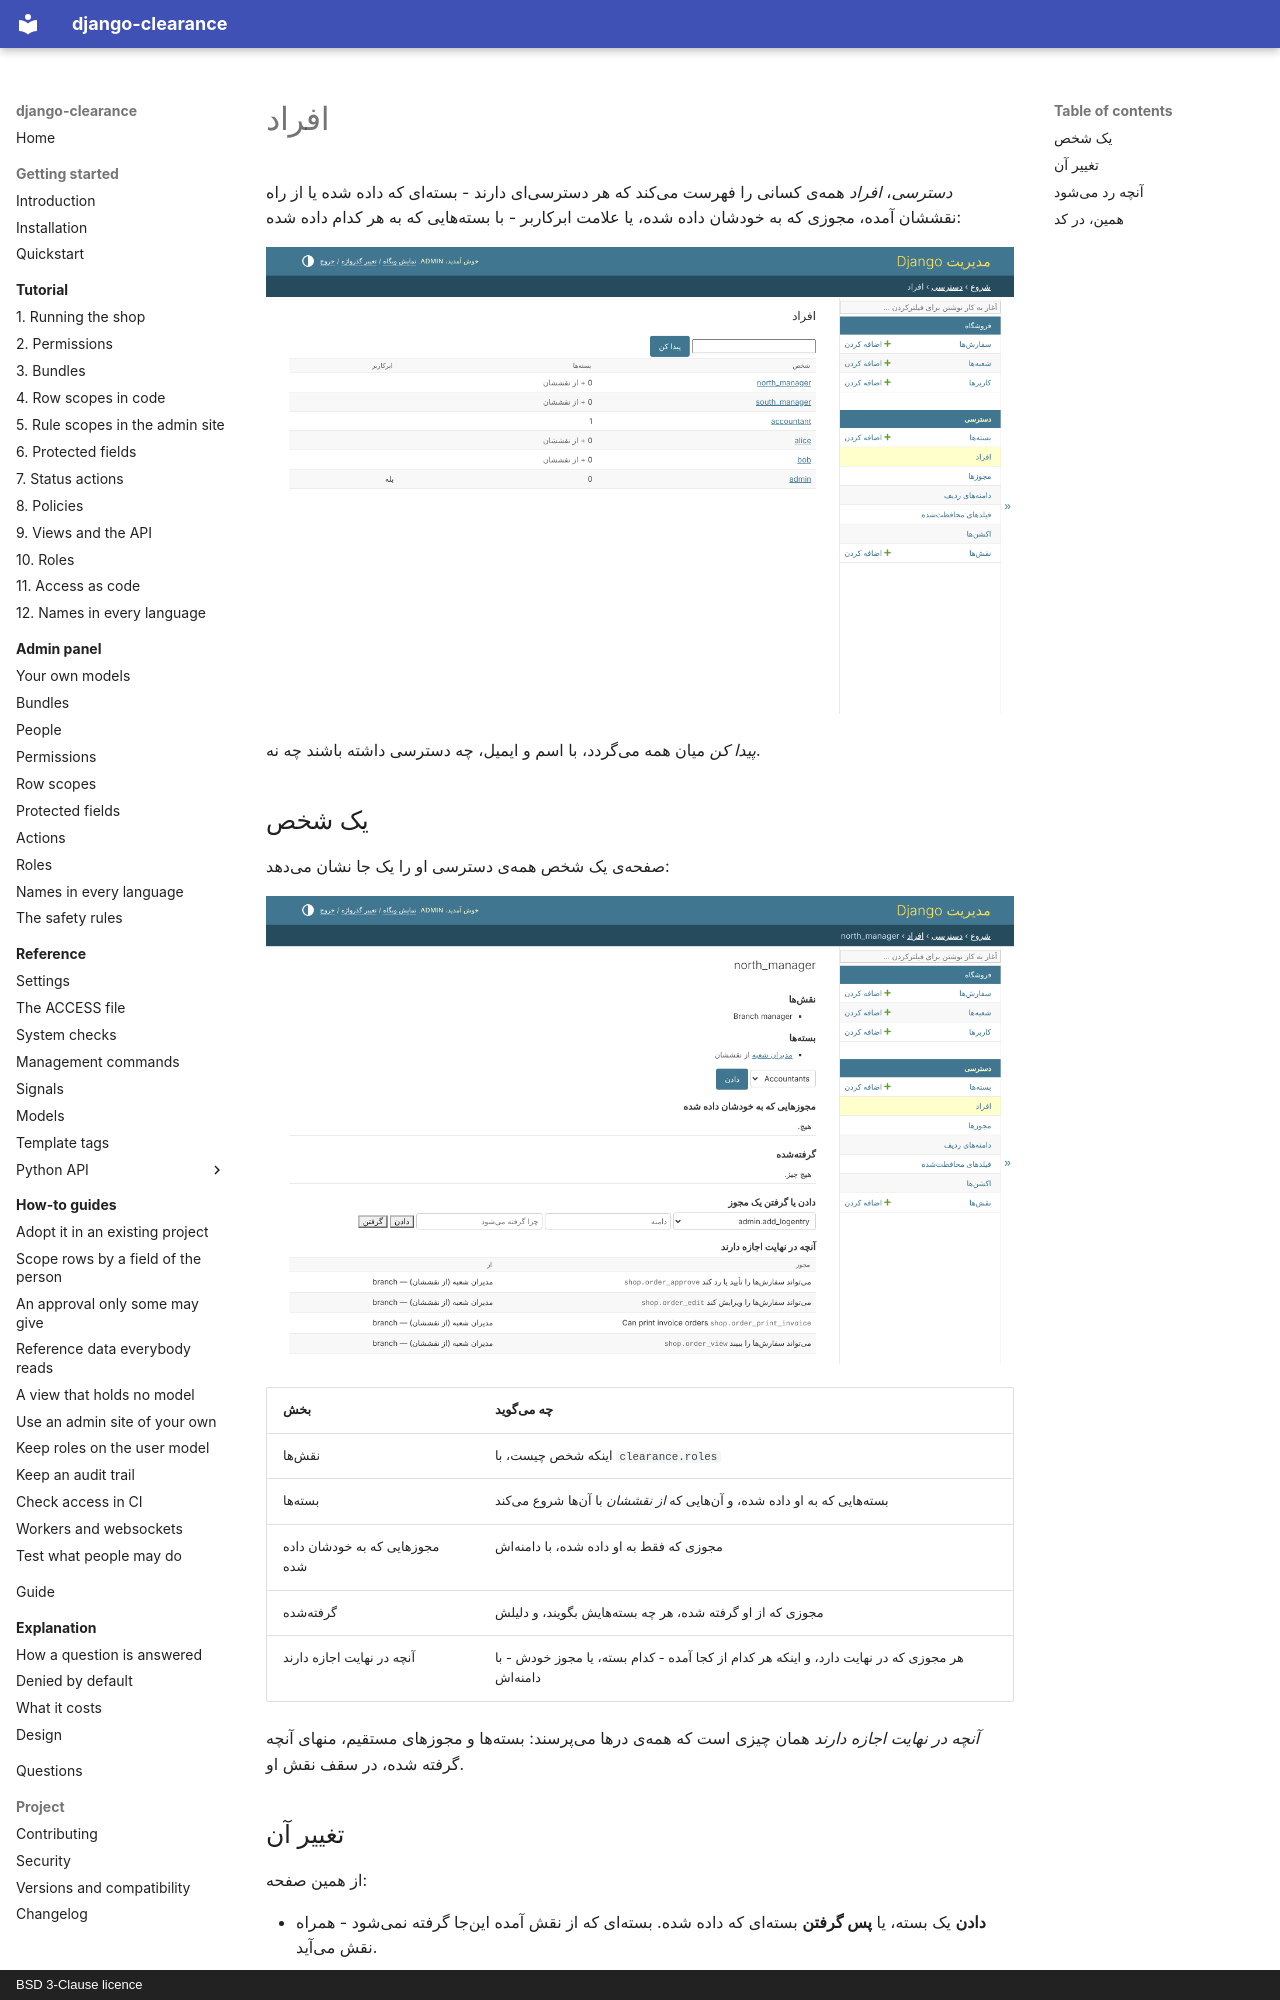

repository: amirAI-dot/django-clearance · page: admin/people.fa/index.html · generator: mkdocs · copyright: BSD 3-Clause licence

# افراد

*دسترسی*، *افراد* همهی کسانی را فهرست میکند که هر دسترسیای دارند - بستهای که
داده شده یا از راه نقششان آمده، مجوزی که به خودشان داده شده، یا علامت ابرکاربر -
با بستههایی که به هر کدام داده شده:

![فهرست افراد](../img/fa/people.png)

*پیدا کن* میان همه میگردد، با اسم و ایمیل، چه دسترسی داشته باشند چه نه.

## یک شخص

صفحهی یک شخص همهی دسترسی او را یک جا نشان میدهد:

![دسترسی north_manager](../img/fa/person.png)

| بخش | چه میگوید |
|---|---|
| نقشها | اینکه شخص چیست، با `clearance.roles` |
| بستهها | بستههایی که به او داده شده، و آنهایی که *از نقششان* با آنها شروع میکند |
| مجوزهایی که به خودشان داده شده | مجوزی که فقط به او داده شده، با دامنهاش |
| گرفتهشده | مجوزی که از او گرفته شده، هر چه بستههایش بگویند، و دلیلش |
| آنچه در نهایت اجازه دارند | هر مجوزی که در نهایت دارد، و اینکه هر کدام از کجا آمده - کدام بسته، یا مجوز خودش - با دامنهاش |

*آنچه در نهایت اجازه دارند* همان چیزی است که همهی درها میپرسند: بستهها و
مجوزهای مستقیم، منهای آنچه گرفته شده، در سقف نقش او.

## تغییر آن

از همین صفحه:

* **دادن** یک بسته، یا **پس گرفتن** بستهای که داده شده. بستهای که از نقش آمده
  اینجا گرفته نمیشود - همراه نقش میآید.
* **دادن یک مجوز**، با یک دامنه - کد دامنه، مثل `branch`، یا خالی برای پیشفرض
  مدل.
* **گرفتن یک مجوز**، با دلیل - هر چه بستههایش بدهند. زیر *گرفتهشده* میآید، و
  *پس دادن* آن را برمیگرداند.
